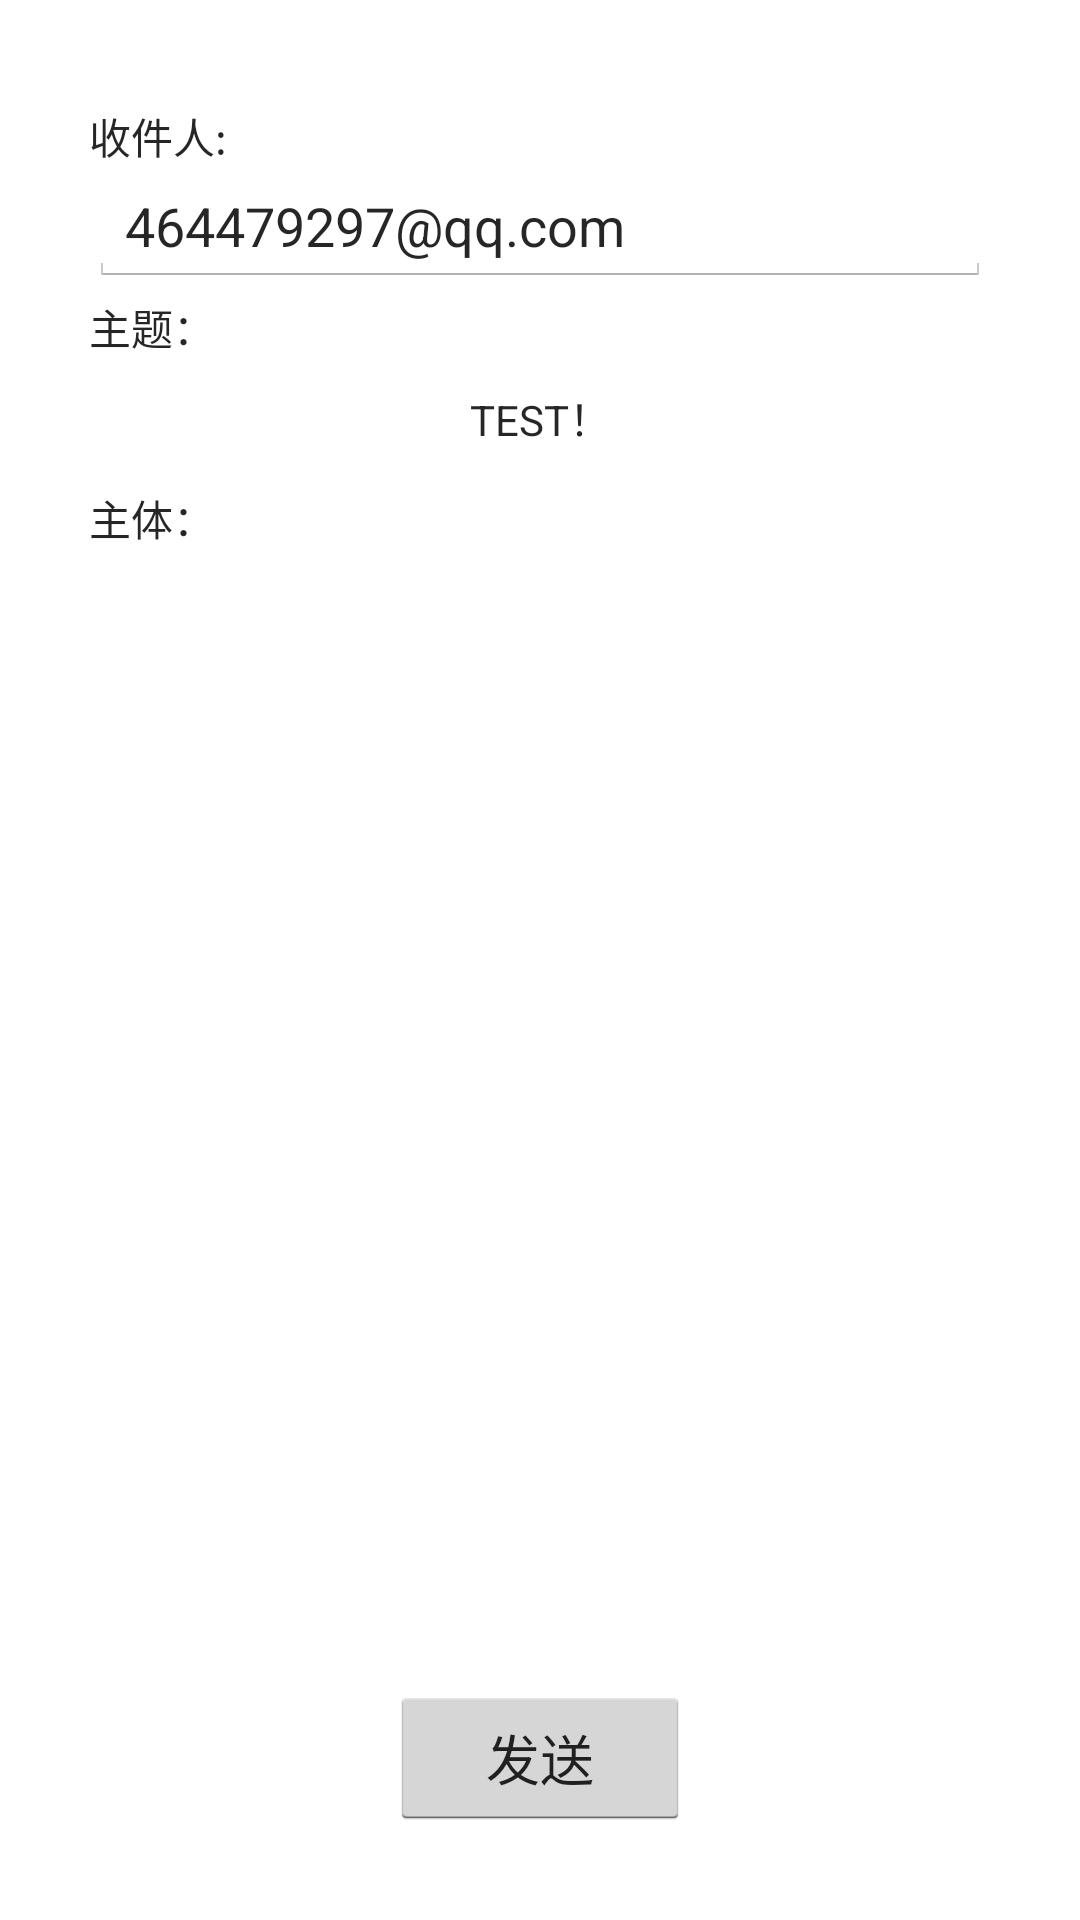

The Android layout XML behind this screen, and the referenced resources:
<!-- AndroidManifest.xml: application theme AppTheme -->
<!-- res/layout/activity_email.xml -->
<RelativeLayout xmlns:android="http://schemas.android.com/apk/res/android"
    xmlns:tools="http://schemas.android.com/tools"
    android:layout_width="match_parent"
    android:layout_height="match_parent"
    android:paddingLeft="@dimen/activity_horizontal_margin"
    android:paddingRight="@dimen/activity_horizontal_margin"
    android:paddingTop="@dimen/activity_vertical_margin"
    android:paddingBottom="@dimen/activity_vertical_margin"
    android:background="@color/status_text"
    tools:context=".MyActivity"
    >

    <LinearLayout
        android:id="@+id/line"
        android:orientation="horizontal"
        android:layout_width="wrap_content"
        android:layout_height="wrap_content"
        >


        <RelativeLayout
            android:id="@+id/login_div"
            android:layout_width="fill_parent"
            android:layout_height="wrap_content"
            android:padding="15dip"
            android:layout_margin="15dip"
            >


            <TextView
                android:id="@+id/email_receive_people"
                android:layout_width="wrap_content"
                android:layout_height="wrap_content"
                android:layout_alignParentTop="true"
                android:layout_marginTop="5dp"
                android:textColor="@color/share_text"
                android:text="收件人:"
                />
            <EditText
                android:id="@+id/email_receive_people_value"
                android:layout_width="fill_parent"
                android:layout_height="40dp"
                android:text="464479297@qq.com"
                android:layout_below="@id/email_receive_people"
                android:textColor="@color/share_text"
                android:password="false"
                android:singleLine="true"
                />

            <TextView
                android:id="@+id/email_main"
                android:layout_width="wrap_content"
                android:layout_height="wrap_content"
                android:layout_below="@id/email_receive_people_value"
                android:layout_marginTop="3dp"
                android:textColor="@color/share_text"
                android:text="主题："
                />
            <TextView
                android:id="@+id/email_main_value"
                android:layout_width="fill_parent"
                android:layout_height="40dp"
                android:textColor="@color/share_text"
                android:text="TEST！"
                android:gravity="center"
                android:layout_below="@id/email_main"
                android:singleLine="true"
                />
            <TextView
                android:id="@+id/email_body"
                android:layout_width="wrap_content"
                android:layout_height="wrap_content"
                android:layout_below="@id/email_main_value"
                android:layout_marginTop="3dp"
                android:textColor="@color/share_text"
                android:text="主体："
                />
            <ScrollView
                android:layout_width="fill_parent"
                android:layout_height="match_parent"
                android:layout_below="@+id/email_body"
                android:scrollbars="vertical"
                android:id="@+id/scrollView"
                android:layout_above="@+id/email_send">

                <RelativeLayout
                    android:layout_width="fill_parent"
                    android:layout_height="fill_parent"
                    >

                    <RelativeLayout
                        android:id="@+id/rl_order_start"
                        android:layout_width="fill_parent"
                        android:layout_height="wrap_content"
                        android:layout_marginTop="5dp"
                        android:paddingLeft="10dp"
                        android:paddingRight="10dp">

                        <TextView
                            android:id="@+id/email_body_value"
                            android:layout_width="wrap_content"
                            android:layout_height="wrap_content"
                            android:layout_marginTop="10dp"
                            android:textColor="@android:color/black"
                            android:textSize="15dp" />
                    </RelativeLayout>

                    <ImageView
                        android:id="@+id/qianming"
                        android:layout_width="wrap_content"
                        android:layout_height="wrap_content"
                        android:layout_below="@+id/rl_order_start"
                        android:paddingLeft="10dp"
                        android:paddingRight="10dp"
                        />
                </RelativeLayout>
            </ScrollView>

            <Button
                android:layout_alignParentBottom="true"
                android:layout_width="100dp"
                android:layout_height="wrap_content"
                android:id="@+id/email_send"
                android:layout_centerHorizontal="true"
                android:textColor="@color/share_text"
                android:text="发送"/>


        </RelativeLayout>

    </LinearLayout>

</RelativeLayout>
<!-- resources referenced by this layout -->
<resources>
  <color name="share_text">#d9000000</color>
  <color name="status_text">#ffffffff</color>
  <style name="AppTheme" parent="android:Theme.Holo.Light.DarkActionBar">
          
      </style>
</resources>
